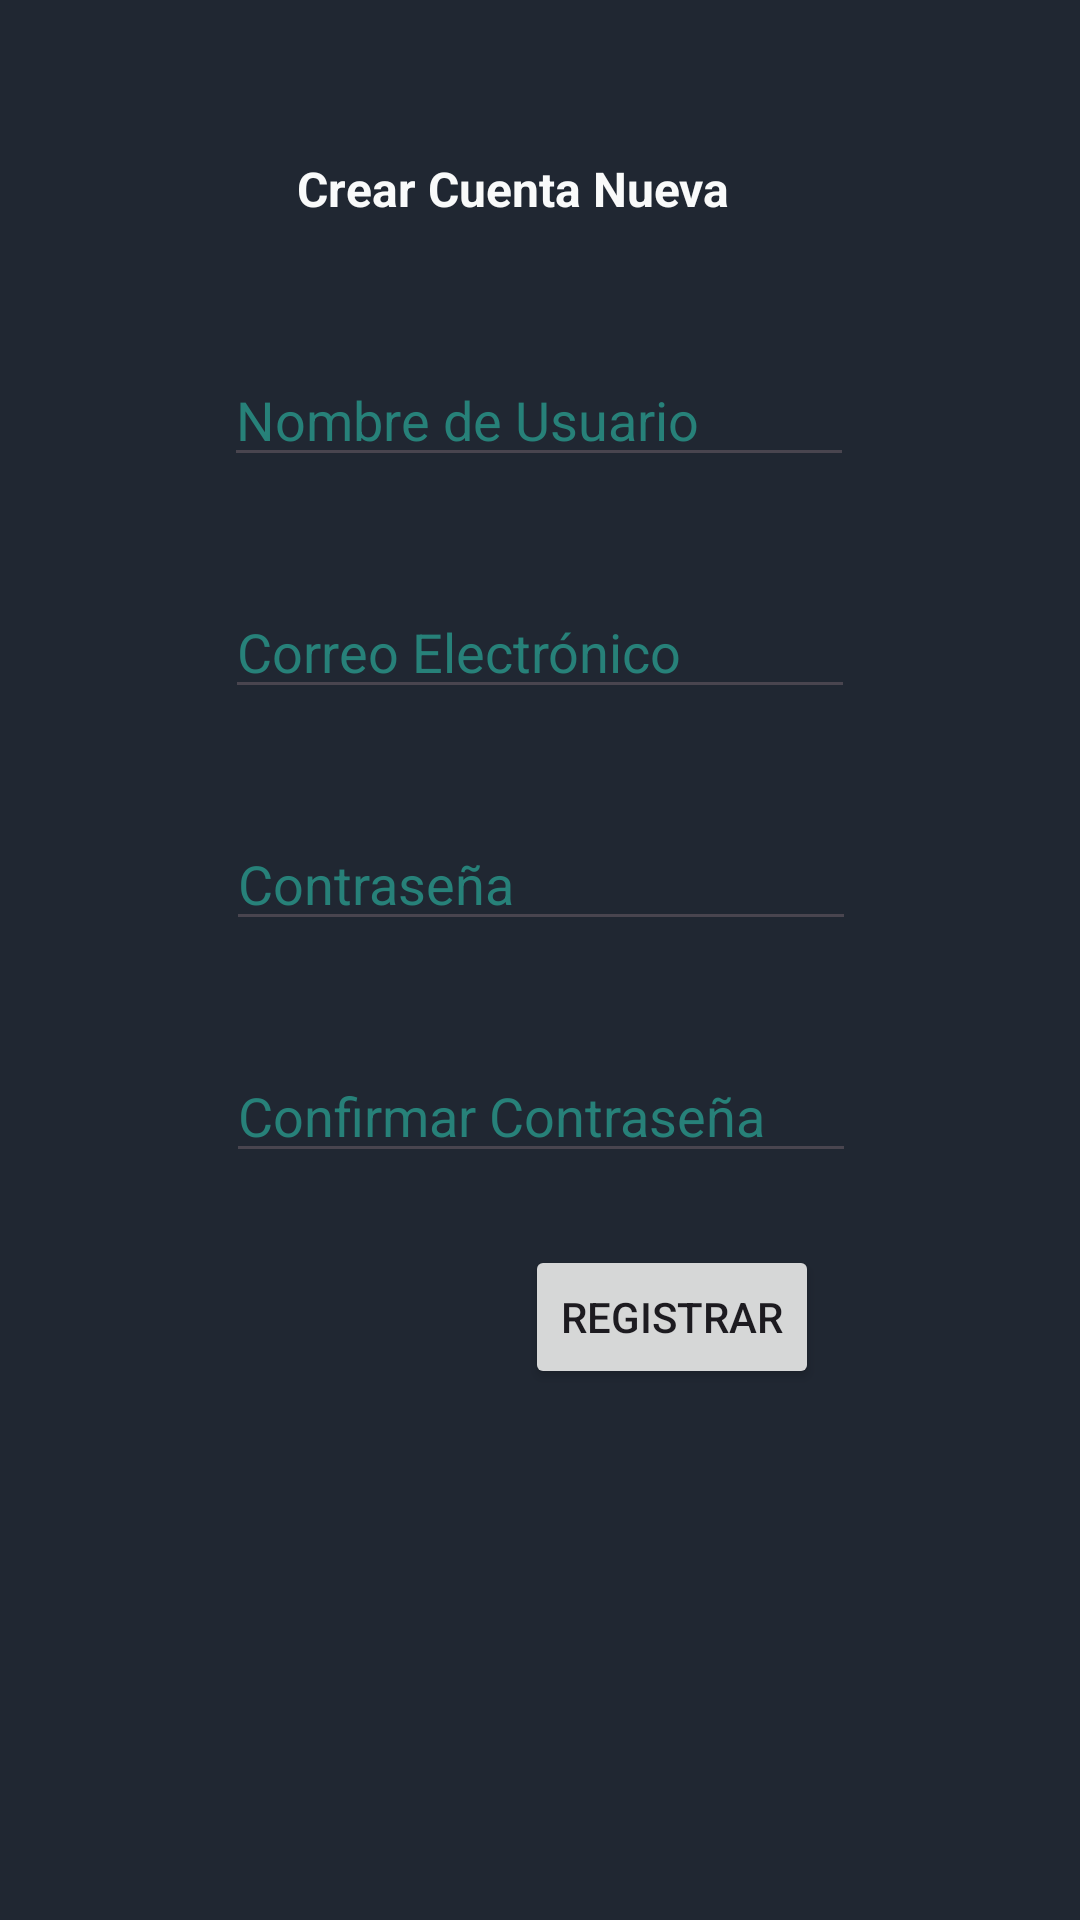

The Android layout XML behind this screen, and the referenced resources:
<!-- AndroidManifest.xml: application theme Theme.MotosVenta -->
<!-- res/layout/activity_crear_cuenta3.xml -->
<?xml version="1.0" encoding="utf-8"?>
<androidx.constraintlayout.widget.ConstraintLayout xmlns:android="http://schemas.android.com/apk/res/android"
    xmlns:app="http://schemas.android.com/apk/res-auto"
    xmlns:tools="http://schemas.android.com/tools"
    android:id="@+id/main"
    android:layout_width="match_parent"
    android:layout_height="match_parent"
    tools:context=".CrearCuentaActivity3"
    android:background="#202732">

    <TextView
        android:id="@+id/textView"
        android:layout_width="wrap_content"
        android:layout_height="wrap_content"
        android:layout_marginTop="52dp"
        android:text="Crear Cuenta Nueva"
        android:textColor="#F9FAFA"
        android:textColorHint="#FF278179"
        android:textSize="16sp"
        android:textStyle="bold"
        app:layout_constraintEnd_toEndOf="parent"
        app:layout_constraintHorizontal_bias="0.458"
        app:layout_constraintStart_toStartOf="parent"
        app:layout_constraintTop_toTopOf="parent" />

    <EditText
        android:id="@+id/edtNombre"
        android:layout_width="wrap_content"
        android:layout_height="wrap_content"
        android:layout_marginTop="44dp"
        android:ems="10"
        android:hint="Nombre de Usuario"
        android:inputType="text"
        android:textColor="#F9FAFA"
        android:textColorHint="#FF278179"
        app:layout_constraintEnd_toEndOf="parent"
        app:layout_constraintHorizontal_bias="0.497"
        app:layout_constraintStart_toStartOf="parent"
        app:layout_constraintTop_toBottomOf="@+id/textView" />

    <EditText
        android:id="@+id/edtPasswordNuevo1"
        android:layout_width="wrap_content"
        android:layout_height="wrap_content"
        android:layout_marginTop="36dp"
        android:ems="10"
        android:hint="Contraseña"
        android:inputType="textPassword"
        android:textColor="#F9FAFA"
        android:textColorHint="#FF278179"
        app:layout_constraintEnd_toEndOf="parent"
        app:layout_constraintHorizontal_bias="0.502"
        app:layout_constraintStart_toStartOf="parent"
        app:layout_constraintTop_toBottomOf="@+id/edtEmailNuevo" />

    <EditText
        android:id="@+id/editTextTextPassword2"
        android:layout_width="wrap_content"
        android:layout_height="wrap_content"
        android:layout_marginTop="36dp"
        android:ems="10"
        android:hint="Confirmar Contraseña"
        android:inputType="textPassword"
        android:textColor="#F9FAFA"
        android:textColorHint="#FF278179"
        app:layout_constraintEnd_toEndOf="parent"
        app:layout_constraintHorizontal_bias="0.502"
        app:layout_constraintStart_toStartOf="parent"
        app:layout_constraintTop_toBottomOf="@+id/edtPasswordNuevo1" />

    <Button
        android:id="@+id/btnCrearCuentaNueva"
        android:layout_width="wrap_content"
        android:layout_height="wrap_content"
        android:layout_marginTop="24dp"
        android:text="Registrar"
        app:layout_constraintEnd_toEndOf="parent"
        app:layout_constraintHorizontal_bias="0.668"
        app:layout_constraintStart_toStartOf="parent"
        app:layout_constraintTop_toBottomOf="@+id/editTextTextPassword2" />

    <EditText
        android:id="@+id/edtEmailNuevo"
        android:layout_width="wrap_content"
        android:layout_height="wrap_content"
        android:layout_marginTop="36dp"
        android:ems="10"
        android:hint="Correo Electrónico"
        android:textColor="#F9FAFA"
        android:textColorHint="#FF278179"
        android:inputType="textEmailAddress"
        app:layout_constraintEnd_toEndOf="parent"
        app:layout_constraintStart_toStartOf="parent"
        app:layout_constraintTop_toBottomOf="@+id/edtNombre" />

</androidx.constraintlayout.widget.ConstraintLayout>
<!-- resources referenced by this layout -->
<resources>
  <style name="Theme.MotosVenta" parent="Base.Theme.MotosVenta" />
  <style name="Base.Theme.MotosVenta" parent="Theme.Material3.DayNight.NoActionBar">
          
          
      </style>
</resources>
